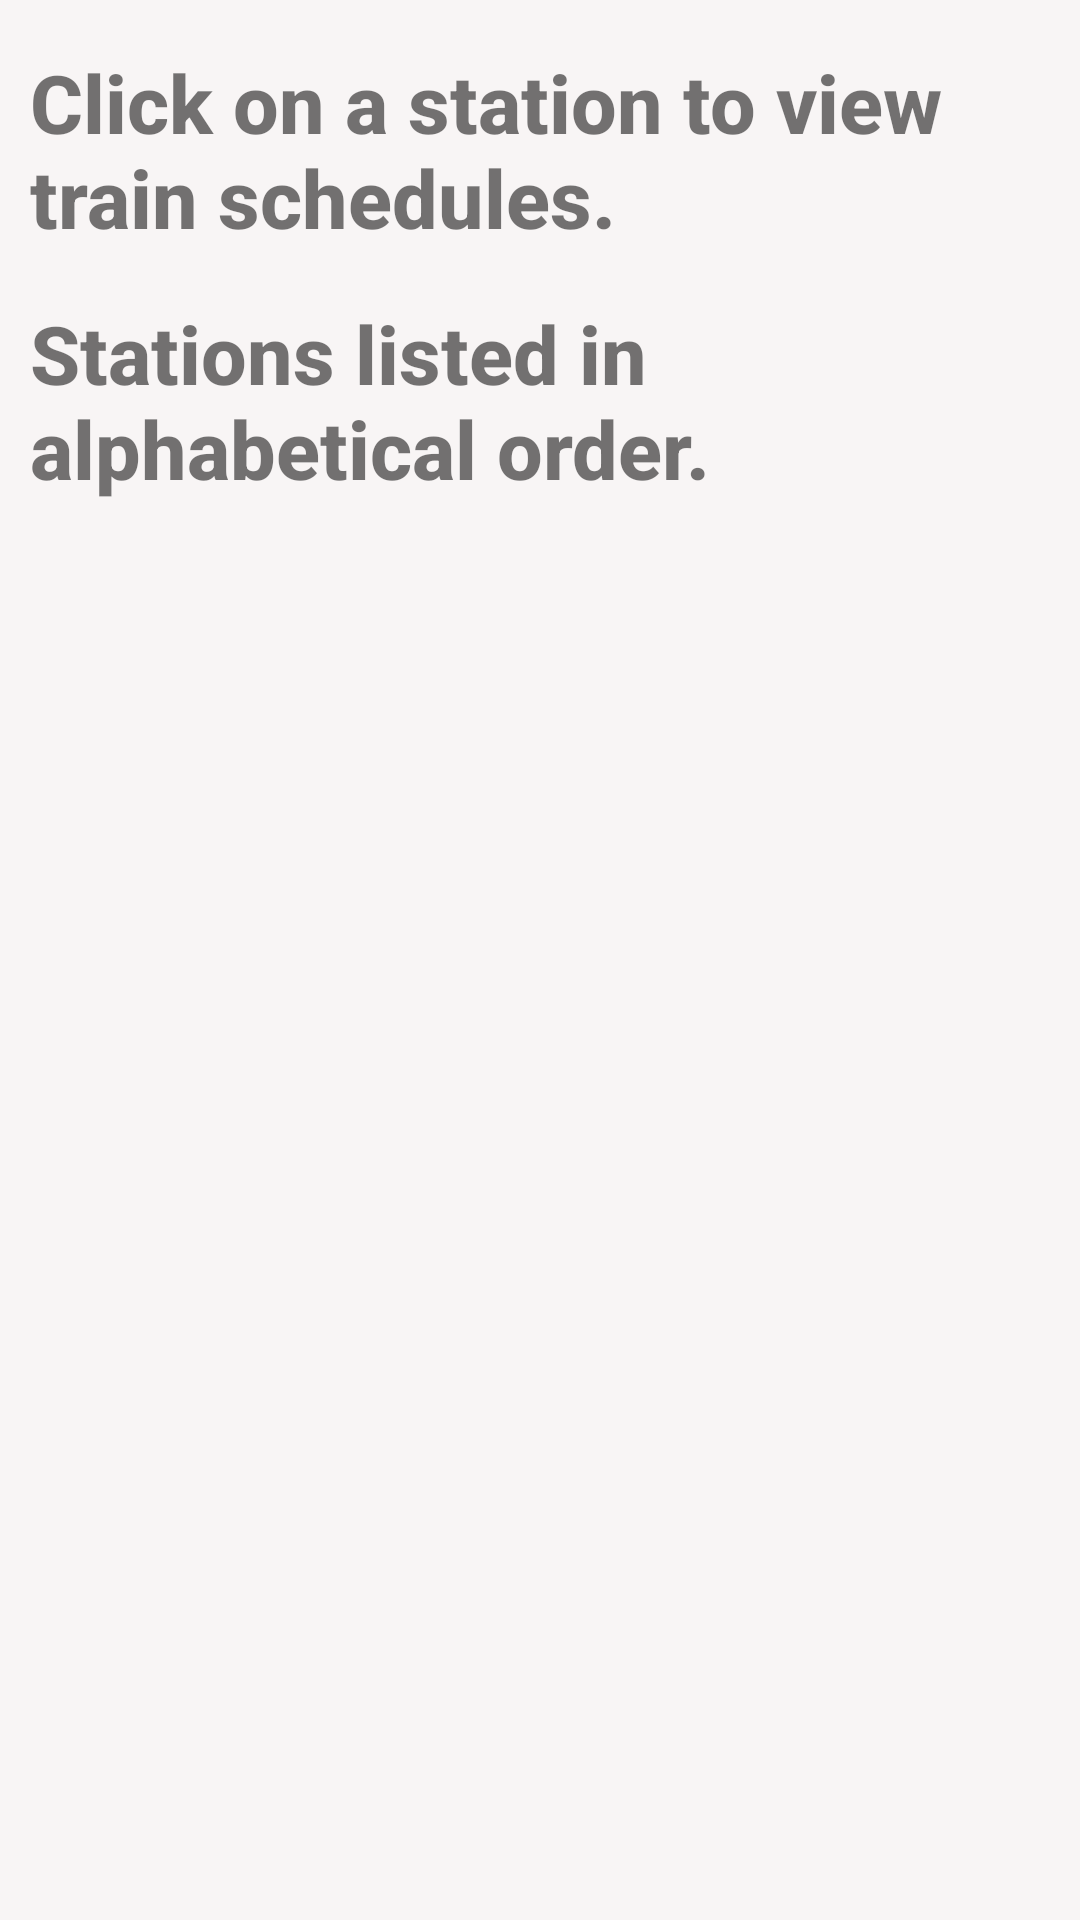

Android layout source for this screen:
<!-- AndroidManifest.xml: application theme AppTheme -->
<!-- res/layout/activity_over_stat_list.xml -->
<?xml version="1.0" encoding="utf-8"?>
<androidx.coordinatorlayout.widget.CoordinatorLayout
    xmlns:android="http://schemas.android.com/apk/res/android"
    xmlns:app="http://schemas.android.com/apk/res-auto"
    xmlns:tools="http://schemas.android.com/tools"
    android:id="@+id/coordinatorLayout"
    android:layout_width="match_parent"
    android:layout_height="match_parent"
    android:background="@color/colorBackground"
    android:focusable="true"
    tools:context="capstone.my.annin.londontubeschedule.ui.OverStatListActivity">
    <androidx.core.widget.NestedScrollView
        android:layout_width="match_parent"
        android:layout_height="match_parent">
        <LinearLayout
            android:id="@+id/over_line_list"
            android:layout_width="match_parent"
            android:layout_height="wrap_content"
            android:orientation="vertical">
            <TextView
                android:id="@+id/station_list_instructions"
                style="@style/StationInstructionStyle"
                android:layout_marginStart="@dimen/station_click_instructions_start"
                android:layout_marginTop="@dimen/station_name_top"
                android:text="@string/station_list_instructions"
                android:textSize="@dimen/over_stat_instr_text_size" />

            <TextView
                android:id="@+id/station_list_instructions_two"
                style="@style/StationInstructionStyle"
                android:layout_marginStart="@dimen/station_click_instructions_start"
                android:layout_marginTop="@dimen/station_name_top"
                android:text="@string/over_stat_alph_order"
                android:textSize="@dimen/over_stat_instr_text_size" />

            <androidx.recyclerview.widget.RecyclerView
                android:id="@+id/recyclerview_over_station"
                android:layout_width="match_parent"
                android:layout_height="wrap_content"
                android:layout_marginStart="@dimen/station_recycler_start"
                android:layout_marginTop="@dimen/station_recycler_top"
                android:descendantFocusability="afterDescendants"
                android:padding="@dimen/station_list_pad_recview"
                android:scrollbars="vertical" />
            <TextView
                android:id="@+id/empty_view_over_stat"
                style="@style/ScheduleNameStyle"
                android:layout_marginStart="@dimen/schedule_empty_start"
                android:layout_marginTop="@dimen/empty_schedule_top"
                android:text="@string/empty_view_text"
                android:visibility="gone" />
        </LinearLayout>
    </androidx.core.widget.NestedScrollView>

</androidx.coordinatorlayout.widget.CoordinatorLayout>
<!-- resources referenced by this layout -->
<resources>
  <color name="colorBackground">#FFF8F5F5</color>
  <dimen name="empty_schedule_top">50dp</dimen>
  <dimen name="over_stat_instr_text_size">27sp</dimen>
  <dimen name="schedule_empty_start">16dp</dimen>
  <dimen name="station_click_instructions_start">10dp</dimen>
  <dimen name="station_list_pad_recview">15dp</dimen>
  <dimen name="station_name_top">16dp</dimen>
  <dimen name="station_recycler_start">5dp</dimen>
  <dimen name="station_recycler_top">5dp</dimen>
  <string name="empty_view_text">Data currently unavailable</string>
  <string name="over_stat_alph_order">Stations listed in alphabetical order.</string>
  <string name="station_list_instructions">Click on a station to view train schedules.</string>
  <style name="ScheduleNameStyle">
          <item name="android:layout_height">wrap_content</item>
          <item name="android:layout_width">wrap_content</item>
          <item name="android:fontFamily">serif</item>
      </style>
  <style name="StationInstructionStyle">
          <item name="android:layout_height">wrap_content</item>
          <item name="android:layout_width">match_parent</item>
          <item name="android:fontFamily">sans-serif-medium</item>
          <item name="android:textStyle">bold</item>
      </style>
  <style name="AppTheme" parent="Theme.MaterialComponents.Light.DarkActionBar">
          
          <item name="colorPrimary">@color/colorPrimary</item>
          <item name="colorPrimaryDark">@color/colorPrimaryDark</item>
          <item name="colorAccent">@color/colorAccent</item>
          <item name="android:textStyle">bold</item>
          <item name="android:textSize">@dimen/menu_text_size</item>
          <item name="android:actionButtonStyle">@style/AppBarButtonStyle</item>
          <item name="actionButtonStyle">@style/AppBarButtonStyle</item>
      </style>
  <color name="colorPrimary">#008577</color>
  <color name="colorPrimaryDark">#00574B</color>
  <color name="colorAccent">#D81B60</color>
  <dimen name="menu_text_size">20sp</dimen>
  <style name="AppBarButtonStyle" parent="Widget.AppCompat.ActionButton">
          <item name="android:minWidth">30dp</item>
          <item name="android:maxWidth">48dp</item>
          <item name="android:width">38dp</item>
      </style>
</resources>
